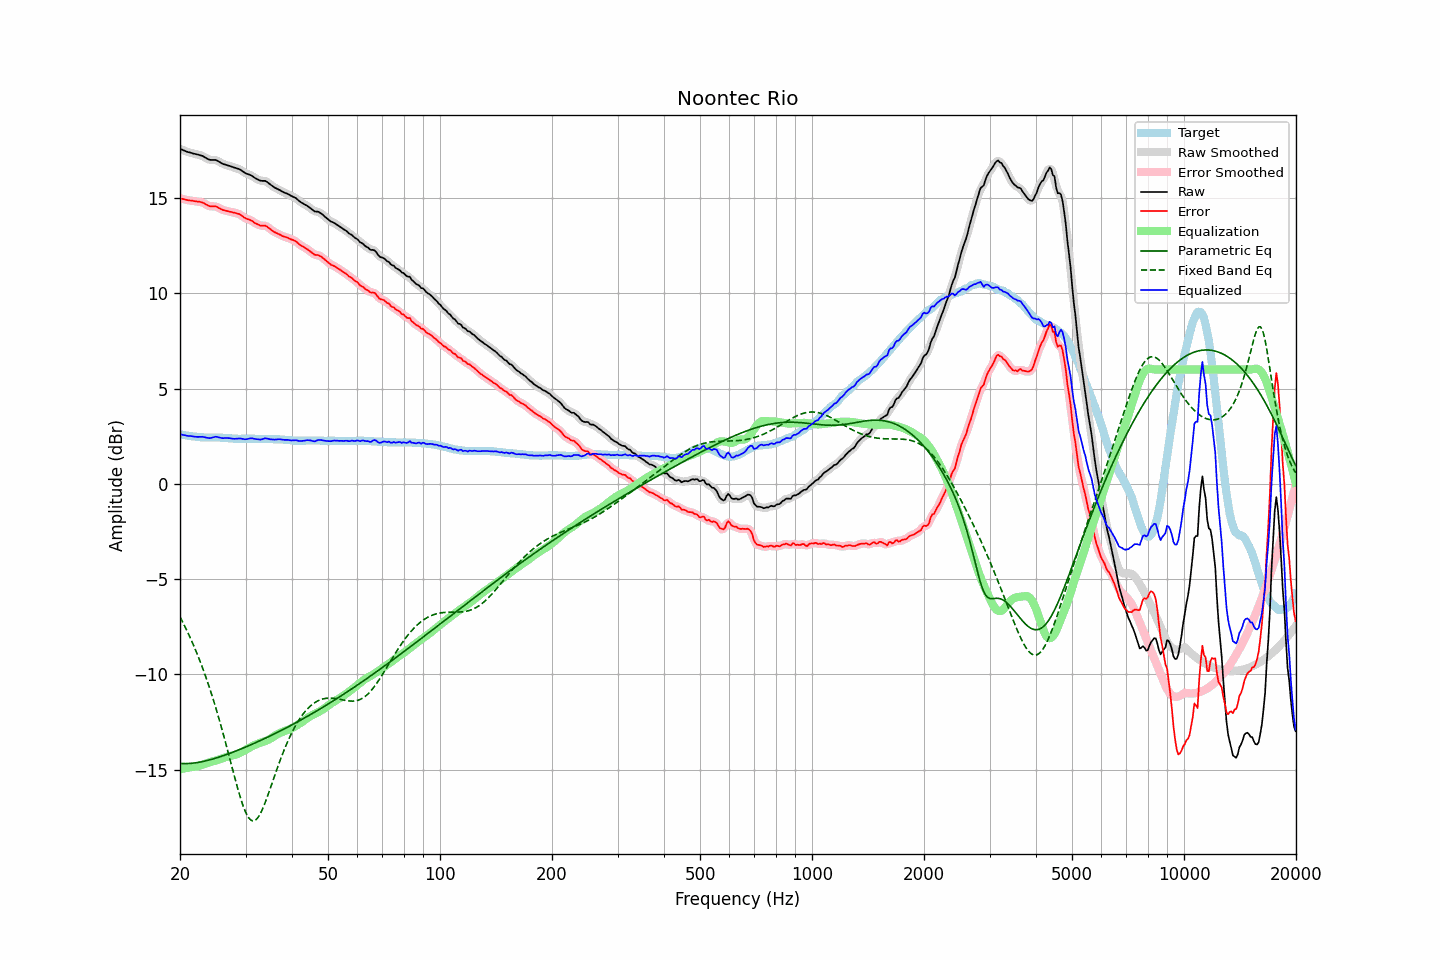

Source data for this figure (header and first rows):
frequency, raw, error, smoothed, error_smoothed, equalization, parametric_eq, fixed_band_eq, equalized_raw, equalized_smoothed, target
20.00, 17.58, 14.99, 17.58, 14.99, -14.98, -14.67, -6.99, 2.60, 2.60, 2.60
20.20, 17.55, 14.97, 17.55, 14.96, -14.96, -14.68, -7.15, 2.59, 2.58, 2.59
20.40, 17.51, 14.94, 17.51, 14.94, -14.94, -14.68, -7.31, 2.57, 2.57, 2.57
20.61, 17.48, 14.93, 17.48, 14.92, -14.93, -14.68, -7.48, 2.55, 2.55, 2.56
20.81, 17.44, 14.90, 17.44, 14.90, -14.91, -14.68, -7.65, 2.53, 2.53, 2.54
21.02, 17.41, 14.89, 17.41, 14.89, -14.89, -14.68, -7.83, 2.52, 2.52, 2.53
21.23, 17.39, 14.88, 17.39, 14.88, -14.88, -14.67, -8.01, 2.51, 2.51, 2.52
21.44, 17.37, 14.87, 17.37, 14.86, -14.86, -14.67, -8.20, 2.51, 2.50, 2.51
21.66, 17.34, 14.86, 17.34, 14.85, -14.85, -14.66, -8.39, 2.49, 2.49, 2.49
21.87, 17.32, 14.83, 17.32, 14.84, -14.84, -14.65, -8.58, 2.48, 2.48, 2.49
22.09, 17.30, 14.83, 17.30, 14.83, -14.83, -14.64, -8.79, 2.47, 2.47, 2.48
22.31, 17.28, 14.81, 17.28, 14.81, -14.82, -14.62, -8.99, 2.46, 2.46, 2.47
22.54, 17.26, 14.81, 17.26, 14.80, -14.80, -14.61, -9.21, 2.46, 2.46, 2.46
22.76, 17.23, 14.78, 17.24, 14.79, -14.77, -14.59, -9.43, 2.46, 2.47, 2.45
22.99, 17.21, 14.77, 17.20, 14.76, -14.74, -14.58, -9.65, 2.47, 2.46, 2.45
23.22, 17.16, 14.73, 17.16, 14.72, -14.71, -14.56, -9.88, 2.45, 2.45, 2.44
23.45, 17.11, 14.67, 17.11, 14.68, -14.68, -14.54, -10.12, 2.43, 2.43, 2.44
23.69, 17.06, 14.63, 17.06, 14.63, -14.65, -14.52, -10.36, 2.41, 2.41, 2.44
23.92, 17.02, 14.58, 17.03, 14.59, -14.62, -14.50, -10.61, 2.40, 2.40, 2.44
24.16, 17.00, 14.57, 17.00, 14.57, -14.60, -14.47, -10.87, 2.40, 2.41, 2.44
24.40, 17.00, 14.57, 17.00, 14.57, -14.57, -14.45, -11.13, 2.43, 2.43, 2.44
24.65, 17.00, 14.57, 17.00, 14.57, -14.55, -14.42, -11.40, 2.45, 2.45, 2.44
24.89, 17.00, 14.56, 16.99, 14.56, -14.53, -14.40, -11.68, 2.47, 2.47, 2.44
25.14, 16.97, 14.53, 16.97, 14.53, -14.50, -14.37, -11.96, 2.47, 2.46, 2.44
25.39, 16.92, 14.48, 16.92, 14.49, -14.48, -14.35, -12.25, 2.44, 2.45, 2.44
25.65, 16.87, 14.45, 16.87, 14.44, -14.45, -14.32, -12.55, 2.42, 2.42, 2.43
25.91, 16.82, 14.40, 16.82, 14.40, -14.42, -14.29, -12.85, 2.40, 2.41, 2.43
26.16, 16.78, 14.36, 16.79, 14.37, -14.38, -14.26, -13.16, 2.40, 2.40, 2.42
26.43, 16.76, 14.35, 16.76, 14.34, -14.35, -14.23, -13.47, 2.41, 2.40, 2.42
26.69, 16.73, 14.33, 16.73, 14.32, -14.33, -14.20, -13.79, 2.41, 2.40, 2.41
26.96, 16.70, 14.31, 16.71, 14.31, -14.30, -14.17, -14.11, 2.40, 2.40, 2.40
27.23, 16.68, 14.29, 16.68, 14.29, -14.28, -14.14, -14.43, 2.40, 2.39, 2.40
27.50, 16.65, 14.27, 16.65, 14.27, -14.27, -14.11, -14.75, 2.38, 2.38, 2.39
27.77, 16.62, 14.24, 16.62, 14.25, -14.25, -14.08, -15.08, 2.37, 2.37, 2.38
28.05, 16.59, 14.23, 16.59, 14.22, -14.23, -14.04, -15.40, 2.36, 2.37, 2.37
28.33, 16.57, 14.20, 16.57, 14.21, -14.20, -14.01, -15.71, 2.37, 2.37, 2.37
28.62, 16.54, 14.18, 16.54, 14.18, -14.16, -13.98, -16.02, 2.38, 2.38, 2.37
28.90, 16.51, 14.15, 16.51, 14.14, -14.13, -13.94, -16.31, 2.39, 2.38, 2.36
29.19, 16.46, 14.10, 16.46, 14.09, -14.08, -13.91, -16.58, 2.38, 2.37, 2.37
29.48, 16.40, 14.03, 16.40, 14.04, -14.04, -13.88, -16.84, 2.36, 2.36, 2.37
29.78, 16.34, 13.98, 16.34, 13.98, -14.00, -13.84, -17.07, 2.34, 2.35, 2.37
30.08, 16.29, 13.93, 16.30, 13.93, -13.95, -13.80, -17.26, 2.34, 2.34, 2.37
30.38, 16.26, 13.90, 16.26, 13.90, -13.90, -13.77, -17.43, 2.36, 2.36, 2.37
30.68, 16.23, 13.87, 16.23, 13.87, -13.86, -13.73, -17.55, 2.37, 2.37, 2.37
30.99, 16.20, 13.84, 16.20, 13.83, -13.81, -13.70, -17.64, 2.39, 2.39, 2.37
31.30, 16.15, 13.79, 16.15, 13.78, -13.76, -13.66, -17.68, 2.39, 2.38, 2.37
31.61, 16.09, 13.73, 16.09, 13.73, -13.72, -13.62, -17.68, 2.37, 2.37, 2.37
31.93, 16.03, 13.67, 16.04, 13.68, -13.68, -13.58, -17.64, 2.35, 2.36, 2.37
32.24, 15.99, 13.63, 15.99, 13.63, -13.65, -13.55, -17.56, 2.34, 2.34, 2.36
32.57, 15.95, 13.60, 15.95, 13.59, -13.62, -13.51, -17.45, 2.33, 2.33, 2.36
32.89, 15.91, 13.56, 15.92, 13.56, -13.59, -13.47, -17.30, 2.32, 2.33, 2.36
33.22, 15.90, 13.55, 15.91, 13.55, -13.56, -13.43, -17.13, 2.34, 2.34, 2.36
33.55, 15.90, 13.55, 15.90, 13.55, -13.53, -13.39, -16.94, 2.37, 2.37, 2.36
33.89, 15.90, 13.56, 15.89, 13.54, -13.50, -13.35, -16.72, 2.40, 2.38, 2.35
34.23, 15.85, 13.51, 15.85, 13.50, -13.47, -13.31, -16.50, 2.38, 2.38, 2.35
34.57, 15.79, 13.45, 15.79, 13.45, -13.43, -13.27, -16.26, 2.36, 2.36, 2.35
34.92, 15.72, 13.38, 15.73, 13.38, -13.38, -13.23, -16.02, 2.34, 2.34, 2.35
35.27, 15.66, 13.32, 15.66, 13.31, -13.33, -13.19, -15.78, 2.33, 2.33, 2.35
35.62, 15.60, 13.26, 15.60, 13.26, -13.28, -13.15, -15.53, 2.33, 2.32, 2.35
35.97, 15.54, 13.20, 15.55, 13.21, -13.22, -13.11, -15.29, 2.32, 2.33, 2.34
... 635 more rows
